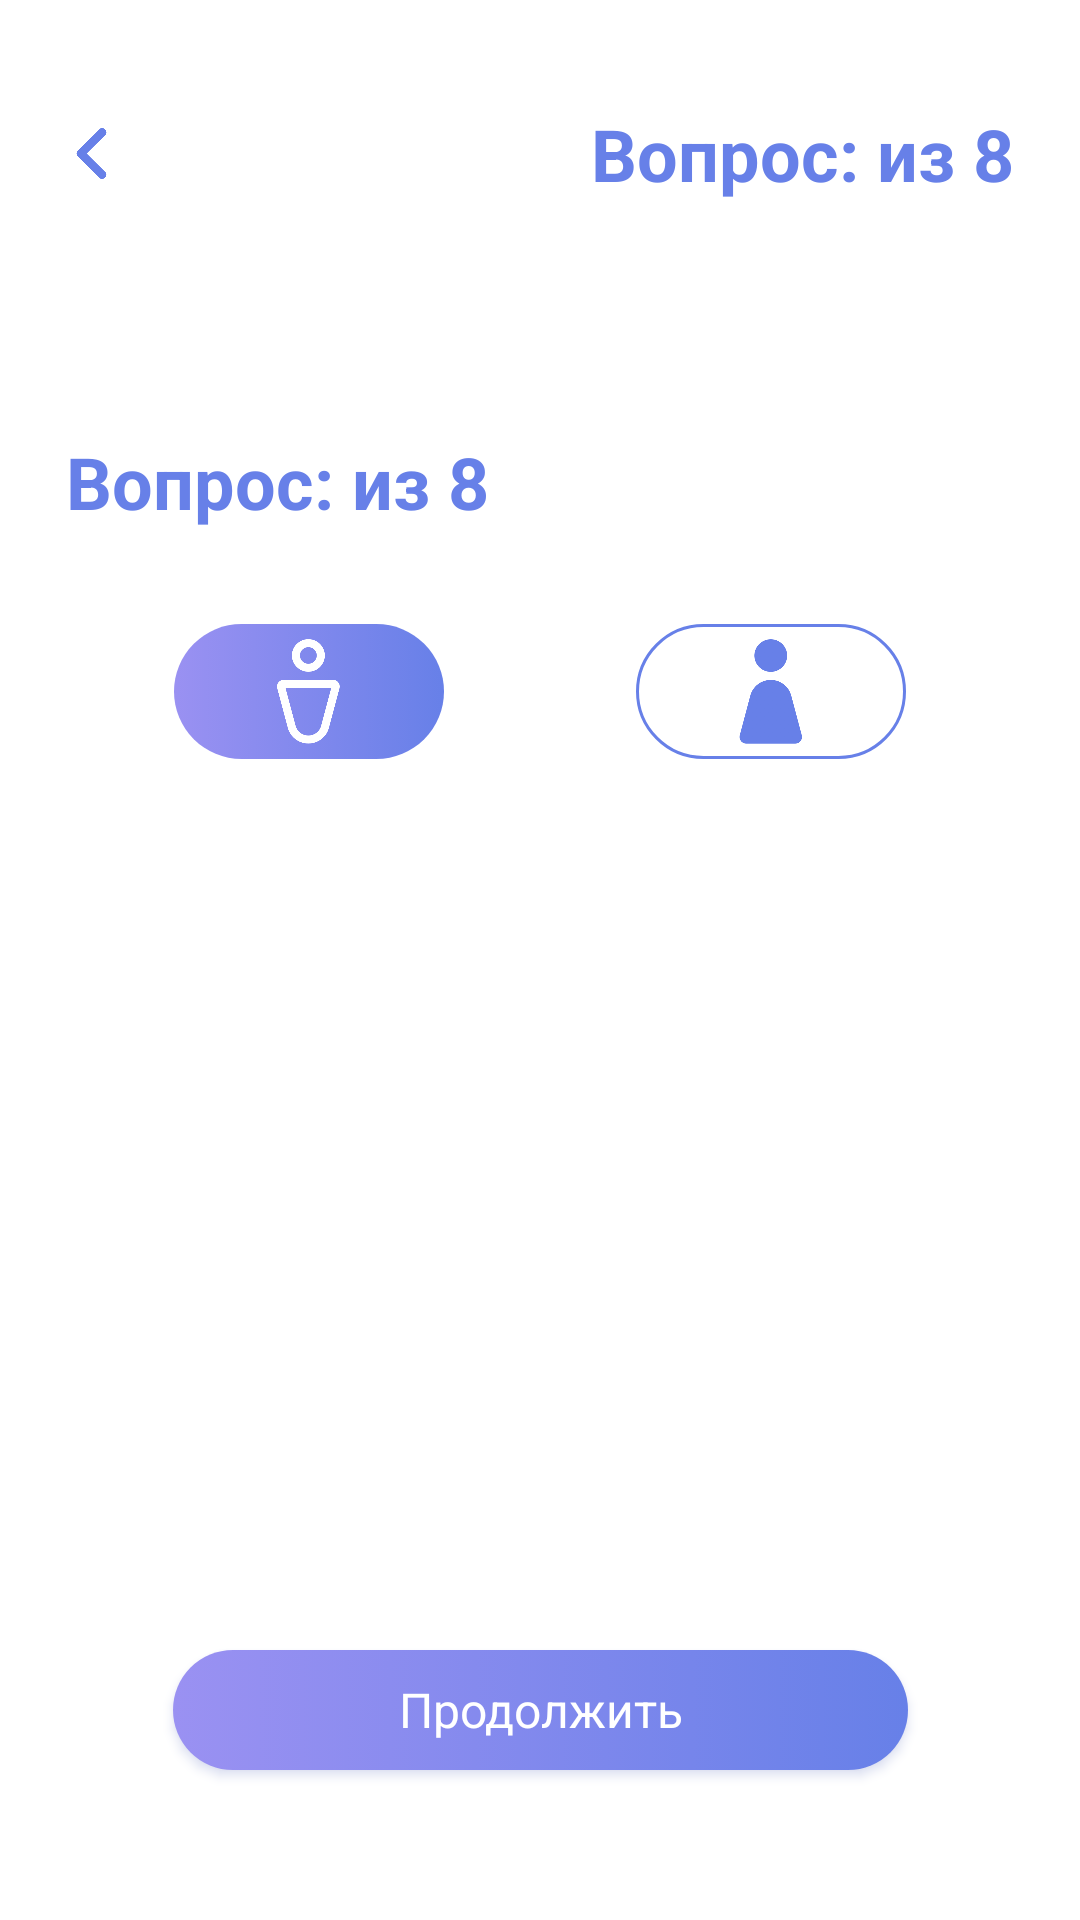

Write the Android layout XML for this screen, with the resource values it uses.
<!-- AndroidManifest.xml: application theme Theme.DiaControl -->
<!-- res/layout/activity_test_question3.xml -->
<?xml version="1.0" encoding="utf-8"?>
<androidx.constraintlayout.widget.ConstraintLayout xmlns:android="http://schemas.android.com/apk/res/android"
	xmlns:app="http://schemas.android.com/apk/res-auto"
	xmlns:tools="http://schemas.android.com/tools"
	android:layout_width="match_parent"
	android:layout_height="match_parent"
	tools:context=".test.TestQuestion3Activity">

	<LinearLayout
		android:id="@+id/line1"
		android:layout_width="match_parent"
		android:layout_height="wrap_content"
		android:orientation="horizontal"
		app:layout_constraintEnd_toEndOf="parent"
		app:layout_constraintTop_toTopOf="parent"
		app:layout_constraintStart_toStartOf="parent"
		android:layout_marginHorizontal="22dp"
		android:layout_marginTop="35dp">

		<ImageView
			android:id="@+id/btn_back"
			android:layout_width="17dp"
			android:layout_height="17dp"
			android:layout_gravity="center_vertical|start"
			android:clickable="true"
			android:src="@drawable/ic_back"/>

		<TextView
			android:id="@+id/question_header"
			style="@style/textHeader1"
			android:layout_width="match_parent"
			android:layout_height="wrap_content"
			android:layout_gravity="center_vertical|end"
			android:text="@string/test_question" />
	</LinearLayout>

	<TextView
		android:id="@+id/question"
		style="@style/textHeader1"
		android:layout_width="match_parent"
		android:layout_height="wrap_content"
		android:text="@string/test_question"
		android:textAlignment="textStart"
		app:layout_constraintEnd_toEndOf="parent"
		app:layout_constraintStart_toStartOf="parent"
		app:layout_constraintTop_toBottomOf="@+id/line1"
		android:layout_marginTop="77dp"
		android:layout_marginHorizontal="22dp"/>

	<RadioGroup
		android:id="@+id/rgSex"
		android:layout_width="wrap_content"
		android:layout_height="wrap_content"
		android:layout_marginTop="30dp"
		android:orientation="horizontal"
		app:layout_constraintEnd_toEndOf="parent"
		app:layout_constraintStart_toStartOf="parent"
		app:layout_constraintTop_toBottomOf="@+id/question">

		<androidx.appcompat.widget.AppCompatRadioButton
			android:id="@+id/rbSexMan"
			android:layout_width="wrap_content"
			android:layout_height="wrap_content"
			android:checked="true"
			android:button="@drawable/drawable_radio_btn_sex_man"
			android:layout_marginHorizontal="32dp"/>

		<androidx.appcompat.widget.AppCompatRadioButton
			android:id="@+id/rbSexWoman"
			android:layout_width="wrap_content"
			android:layout_height="wrap_content"
			android:button="@drawable/drawable_radio_btn_sex_woman"
			android:layout_marginHorizontal="32dp"/>
	</RadioGroup>

	<RadioGroup
		android:id="@+id/rgAnswers"
		android:layout_width="wrap_content"
		android:layout_height="wrap_content"
		app:layout_constraintStart_toStartOf="parent"
		app:layout_constraintTop_toBottomOf="@+id/rgSex"
		android:layout_marginTop="30dp"
		android:layout_marginStart="22dp" />

	<android.widget.Button
		android:id="@+id/btnContinueTest"
		android:layout_width="245dp"
		android:layout_height="40dp"
		android:text="@string/btn_continue"
		style="@style/buttonStyle"
		app:layout_constraintBottom_toBottomOf="parent"
		app:layout_constraintEnd_toEndOf="parent"
		app:layout_constraintStart_toStartOf="parent"
		android:layout_marginBottom="50dp"/>

</androidx.constraintlayout.widget.ConstraintLayout>
<!-- resources referenced by this layout -->
<resources>
  <!-- drawable drawable_radio_btn_sex_man (drawable) -->
  <?xml version="1.0" encoding="utf-8"?>
  <selector xmlns:android="http://schemas.android.com/apk/res/android">
  	<item android:state_checked="false" android:drawable="@drawable/drawable_radio_btn_sex_man_regular" />
  	<item android:state_checked="true" android:drawable="@drawable/drawable_radio_btn_sex_man_selected" />
  </selector>
  <!-- drawable drawable_radio_btn_sex_woman (drawable) -->
  <?xml version="1.0" encoding="utf-8"?>
  <selector xmlns:android="http://schemas.android.com/apk/res/android">
  	<item android:state_checked="false" android:drawable="@drawable/drawable_radio_btn_sex_woman_regular" />
  	<item android:state_checked="true" android:drawable="@drawable/drawable_radio_btn_sex_woman_selected" />
  </selector>
  <string name="btn_continue">Продолжить</string>
  <string name="test_question">Вопрос:  из 8</string>
  <style name="buttonStyle">
  		<item name="android:background">@drawable/drawable_btn</item>
  		<item name="android:textAppearance">@style/textButton</item>
  		<item name="android:outlineSpotShadowColor" tools:ignore="NewApi">@color/primary_dark</item>
  		<item name="android:outlineAmbientShadowColor" tools:ignore="NewApi">@color/primary_dark</item>
  	</style>
  <style name="textHeader1">
  		<item name="android:textSize">24sp</item>
  		<item name="android:textColor">@color/primary_light</item>
  		<item name="android:textStyle">bold</item>
  		<item name="android:textAlignment">textEnd</item>
  	</style>
  <style name="Theme.DiaControl" parent="Theme.MaterialComponents.DayNight.NoActionBar">
  		
  		<item name="colorPrimary">@color/primary_light</item>
  		<item name="colorPrimaryVariant">@color/purple</item>
  		<item name="colorOnPrimary">@color/white</item>
  		
  		<item name="colorSecondary">@color/primary_dark</item>
  		<item name="colorSecondaryVariant">@color/primary_light</item>
  		<item name="colorOnSecondary">@color/white</item>
  		
  		<item name="android:statusBarColor" tools:targetApi="l">@color/primary_light</item>
  		
  		<item name="fontFamily">@font/roboto</item>
  	</style>
  <!-- drawable drawable_radio_btn_sex_man_regular (drawable) -->
  <?xml version="1.0" encoding="utf-8"?>
  <layer-list xmlns:android="http://schemas.android.com/apk/res/android">
  	<item>
  		<shape>
  			<corners android:radius="50dp"/>
  			<stroke android:width="1dp" android:color="@color/primary_light"/>
  			<size android:height="45dp" android:width="90dp"/>
  		</shape>
  	</item>
  	<item
  		android:height="35dp"
  		android:width="20.88dp"
  		android:gravity="center"
  		android:drawable="@drawable/ic_sex_man_off"/>
  </layer-list>
  <!-- drawable drawable_radio_btn_sex_woman_regular (drawable) -->
  <?xml version="1.0" encoding="utf-8"?>
  <layer-list xmlns:android="http://schemas.android.com/apk/res/android">
  	<item>
  		<shape>
  			<corners android:radius="50dp"/>
  			<stroke android:width="1dp" android:color="@color/primary_light"/>
  			<size android:height="45dp" android:width="90dp"/>
  		</shape>
  	</item>
  	<item
  		android:height="35dp"
  		android:width="20.88dp"
  		android:gravity="center"
  		android:drawable="@drawable/ic_sex_woman_off"/>
  </layer-list>
  <style name="textButton">
  		<item name="android:textSize">16sp</item>
  		<item name="android:textColor">@color/white</item>
  		<item name="android:textStyle">normal</item>
  		<item name="android:textAlignment">center</item>
  		<item name="android:textAllCaps">false</item>
  	</style>
  <color name="primary_dark">#4C60B6</color>
  <color name="primary_light">#6780E8</color>
  <color name="purple">#9A91F2</color>
  <color name="white">#FFFFFFFF</color>
  <color name="hide_primary_light">#B36780E8</color>
  <color name="hide_purple">#B39A91F2</color>
</resources>
